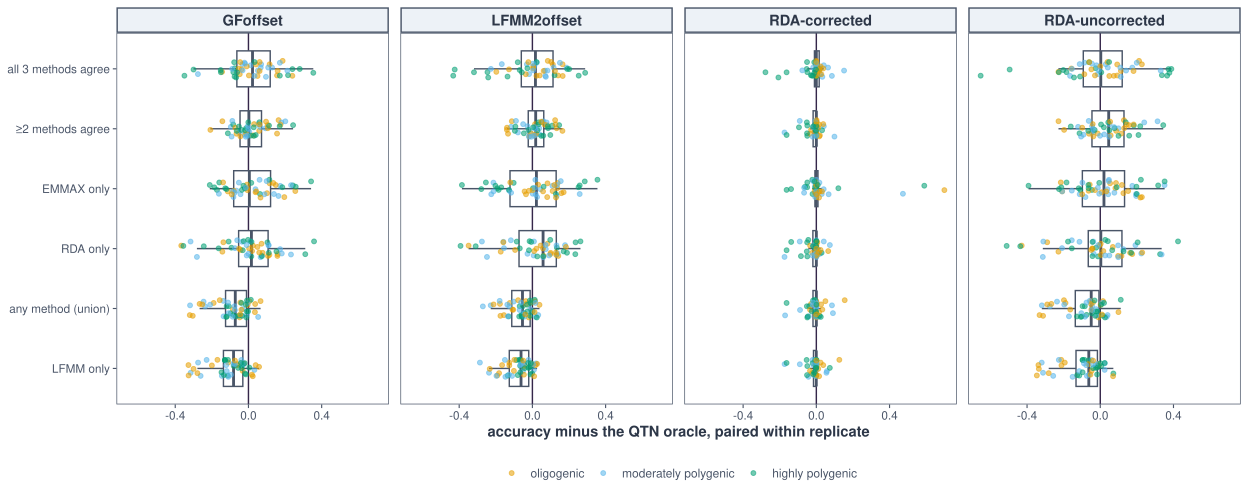

Values plotted in this chart, from the file beside it:
seed	panel	method_label	arch	accuracy	oracle	delta
1231194	≥2 methods agree	GFoffset	moderately polygenic	0.7127	0.7076	0.005076
1231194	EMMAX only	GFoffset	moderately polygenic	0.6644	0.7076	-0.04325
1231194	LFMM only	GFoffset	moderately polygenic	0.6806	0.7076	-0.02701
1231194	RDA only	GFoffset	moderately polygenic	0.6725	0.7076	-0.03513
1231194	all 3 methods agree	GFoffset	moderately polygenic	0.6745	0.7076	-0.0331
1231194	any method (union)	GFoffset	moderately polygenic	0.6989	0.7076	-0.008731
1231194	≥2 methods agree	LFMM2offset	moderately polygenic	0.7348	0.7466	-0.01183
1231194	EMMAX only	LFMM2offset	moderately polygenic	0.5218	0.7466	-0.2248
1231194	LFMM only	LFMM2offset	moderately polygenic	0.7665	0.7466	0.0199
1231194	RDA only	LFMM2offset	moderately polygenic	0.5882	0.7466	-0.1584
1231194	all 3 methods agree	LFMM2offset	moderately polygenic	0.5795	0.7466	-0.1671
1231194	any method (union)	LFMM2offset	moderately polygenic	0.7786	0.7466	0.03204
1231194	≥2 methods agree	RDA-corrected	moderately polygenic	0.5088	0.5088	0
1231194	EMMAX only	RDA-corrected	moderately polygenic	0.5088	0.5088	0
1231194	LFMM only	RDA-corrected	moderately polygenic	0.5088	0.5088	0
1231194	RDA only	RDA-corrected	moderately polygenic	0.5088	0.5088	0
1231194	all 3 methods agree	RDA-corrected	moderately polygenic	0.5091	0.5088	0.0003016
1231194	any method (union)	RDA-corrected	moderately polygenic	0.5088	0.5088	0
1231194	≥2 methods agree	RDA-uncorrected	moderately polygenic	0.587	0.6225	-0.0355
1231194	EMMAX only	RDA-uncorrected	moderately polygenic	0.5101	0.6225	-0.1125
1231194	LFMM only	RDA-uncorrected	moderately polygenic	0.6468	0.6225	0.02422
1231194	RDA only	RDA-uncorrected	moderately polygenic	0.5088	0.6225	-0.1137
1231194	all 3 methods agree	RDA-uncorrected	moderately polygenic	0.5101	0.6225	-0.1125
1231194	any method (union)	RDA-uncorrected	moderately polygenic	0.6627	0.6225	0.0402
1231198	≥2 methods agree	GFoffset	moderately polygenic	0.7434	0.6502	0.0932
1231198	EMMAX only	GFoffset	moderately polygenic	0.824	0.6502	0.1738
1231198	LFMM only	GFoffset	moderately polygenic	0.6829	0.6502	0.03269
1231198	RDA only	GFoffset	moderately polygenic	0.8232	0.6502	0.173
1231198	all 3 methods agree	GFoffset	moderately polygenic	0.7174	0.6502	0.06721
1231198	any method (union)	GFoffset	moderately polygenic	0.7032	0.6502	0.053
1231198	≥2 methods agree	LFMM2offset	moderately polygenic	0.7299	0.6925	0.03742
1231198	EMMAX only	LFMM2offset	moderately polygenic	0.8018	0.6925	0.1093
1231198	LFMM only	LFMM2offset	moderately polygenic	0.7009	0.6925	0.008388
1231198	RDA only	LFMM2offset	moderately polygenic	0.7658	0.6925	0.07333
1231198	all 3 methods agree	LFMM2offset	moderately polygenic	0.6997	0.6925	0.007275
1231198	any method (union)	LFMM2offset	moderately polygenic	0.7105	0.6925	0.01805
1231198	≥2 methods agree	RDA-corrected	moderately polygenic	0.4741	0.4679	0.006196
1231198	EMMAX only	RDA-corrected	moderately polygenic	0.4644	0.4679	-0.003539
1231198	LFMM only	RDA-corrected	moderately polygenic	0.4677	0.4679	-0.0002139
1231198	RDA only	RDA-corrected	moderately polygenic	0.4742	0.4679	0.00629
1231198	all 3 methods agree	RDA-corrected	moderately polygenic	0.4856	0.4679	0.01767
1231198	any method (union)	RDA-corrected	moderately polygenic	0.4783	0.4679	0.01036
1231198	≥2 methods agree	RDA-uncorrected	moderately polygenic	0.6946	0.5953	0.09931
1231198	EMMAX only	RDA-uncorrected	moderately polygenic	0.7704	0.5953	0.1752
1231198	LFMM only	RDA-uncorrected	moderately polygenic	0.6192	0.5953	0.02396
1231198	RDA only	RDA-uncorrected	moderately polygenic	0.7213	0.5953	0.126
1231198	all 3 methods agree	RDA-uncorrected	moderately polygenic	0.6364	0.5953	0.04115
1231198	any method (union)	RDA-uncorrected	moderately polygenic	0.6298	0.5953	0.03453
1231288	≥2 methods agree	GFoffset	oligogenic	0.7824	0.6179	0.1645
1231288	EMMAX only	GFoffset	oligogenic	0.7539	0.6179	0.1361
1231288	LFMM only	GFoffset	oligogenic	0.418	0.6179	-0.1999
1231288	RDA only	GFoffset	oligogenic	0.7761	0.6179	0.1582
1231288	all 3 methods agree	GFoffset	oligogenic	0.7741	0.6179	0.1562
1231288	any method (union)	GFoffset	oligogenic	0.4277	0.6179	-0.1901
1231288	≥2 methods agree	LFMM2offset	oligogenic	0.7398	0.6157	0.1242
1231288	EMMAX only	LFMM2offset	oligogenic	0.754	0.6157	0.1384
1231288	LFMM only	LFMM2offset	oligogenic	0.4895	0.6157	-0.1262
1231288	RDA only	LFMM2offset	oligogenic	0.7573	0.6157	0.1416
1231288	all 3 methods agree	LFMM2offset	oligogenic	0.7561	0.6157	0.1404
1231288	any method (union)	LFMM2offset	oligogenic	0.4919	0.6157	-0.1237
... 1,092 more rows
